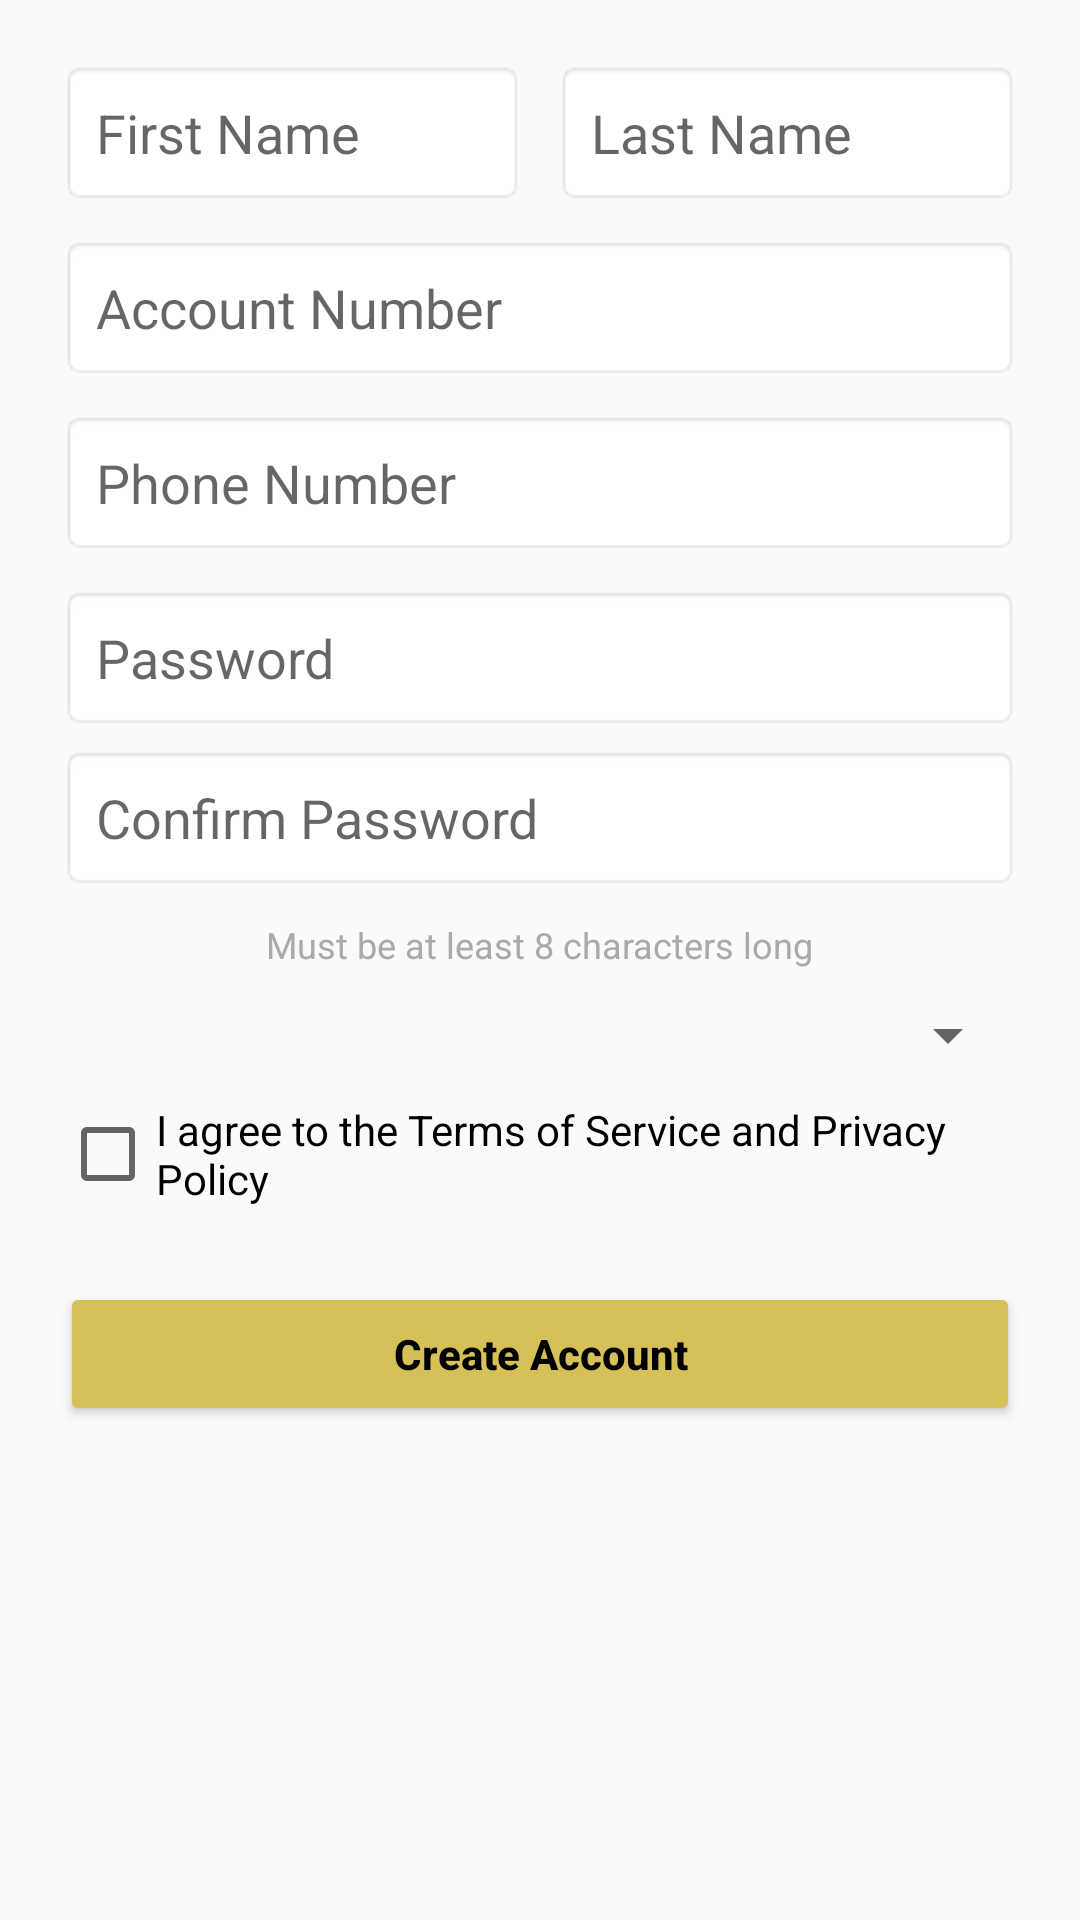

Here is an Android app screen rendered from its layout file. Give the layout XML and the strings, colors and styles it references.
<!-- AndroidManifest.xml: application theme Theme.AppCompat.Light.DarkActionBar -->
<!-- res/layout/create_account.xml -->
<?xml version="1.0" encoding="utf-8"?>
<ScrollView xmlns:android="http://schemas.android.com/apk/res/android"
    android:layout_width="match_parent"
    android:layout_height="match_parent"
    android:padding="20dp">

    <LinearLayout
        android:layout_width="match_parent"
        android:layout_height="wrap_content"
        android:orientation="vertical"
        android:gravity="center_horizontal">

        
        <LinearLayout
            android:layout_width="match_parent"
            android:layout_height="wrap_content"
            android:orientation="horizontal"
            android:layout_marginBottom="10dp"
            android:weightSum="2">

            <EditText
                android:id="@+id/et_first_name"
                android:layout_width="0dp"
                android:layout_height="wrap_content"
                android:layout_weight="1"
                android:hint="First Name"
                android:padding="12dp"
                android:background="@android:drawable/editbox_background"/>

            <View
                android:layout_width="10dp"
                android:layout_height="wrap_content"/>

            <EditText
                android:id="@+id/et_last_name"
                android:layout_width="0dp"
                android:layout_height="wrap_content"
                android:layout_weight="1"
                android:hint="Last Name"
                android:padding="12dp"
                android:background="@android:drawable/editbox_background"/>
        </LinearLayout>

        
        <EditText
            android:id="@+id/et_account_number"
            android:layout_width="match_parent"
            android:layout_height="wrap_content"
            android:hint="Account Number"
            android:inputType="number"
            android:padding="12dp"
            android:background="@android:drawable/editbox_background"
            android:layout_marginBottom="10dp"/>

        
        <EditText
            android:id="@+id/et_phone_number"
            android:layout_width="match_parent"
            android:layout_height="wrap_content"
            android:hint="Phone Number"
            android:inputType="phone"
            android:padding="12dp"
            android:background="@android:drawable/editbox_background"
            android:layout_marginBottom="10dp"/>

        
        <EditText
            android:id="@+id/et_password"
            android:layout_width="match_parent"
            android:layout_height="wrap_content"
            android:hint="Password"
            android:inputType="textPassword"
            android:padding="12dp"
            android:background="@android:drawable/editbox_background"
            android:layout_marginBottom="5dp"/>

        
        <EditText
            android:id="@+id/et_confirm_password"
            android:layout_width="match_parent"
            android:layout_height="wrap_content"
            android:hint="Confirm Password"
            android:inputType="textPassword"
            android:padding="12dp"
            android:background="@android:drawable/editbox_background"
            android:layout_marginBottom="10dp"/>

        <TextView
            android:layout_width="wrap_content"
            android:layout_height="wrap_content"
            android:text="Must be at least 8 characters long"
            android:textSize="12sp"
            android:textColor="@android:color/darker_gray"
            android:layout_marginBottom="10dp"/>

        
        <Spinner
            android:id="@+id/spinner_account_type"
            android:layout_width="match_parent"
            android:layout_height="wrap_content"
            android:layout_marginBottom="10dp"/>

        
        <CheckBox
            android:id="@+id/checkbox_terms"
            android:layout_width="wrap_content"
            android:layout_height="wrap_content"
            android:text="I agree to the Terms of Service and Privacy Policy"
            android:layout_marginBottom="15dp"/>

        
        <Button
            android:id="@+id/btn_create_account"
            android:layout_width="match_parent"
            android:layout_height="wrap_content"
            android:text="Create Account"
            android:textAllCaps="false"
            android:textStyle="bold"
            android:backgroundTint="#d6c058"
            android:textColor="@android:color/black"
            android:padding="12dp"
            android:layout_marginTop="10dp"/>
    </LinearLayout>
</ScrollView>
<!-- resources referenced by this layout -->
<resources>

</resources>
